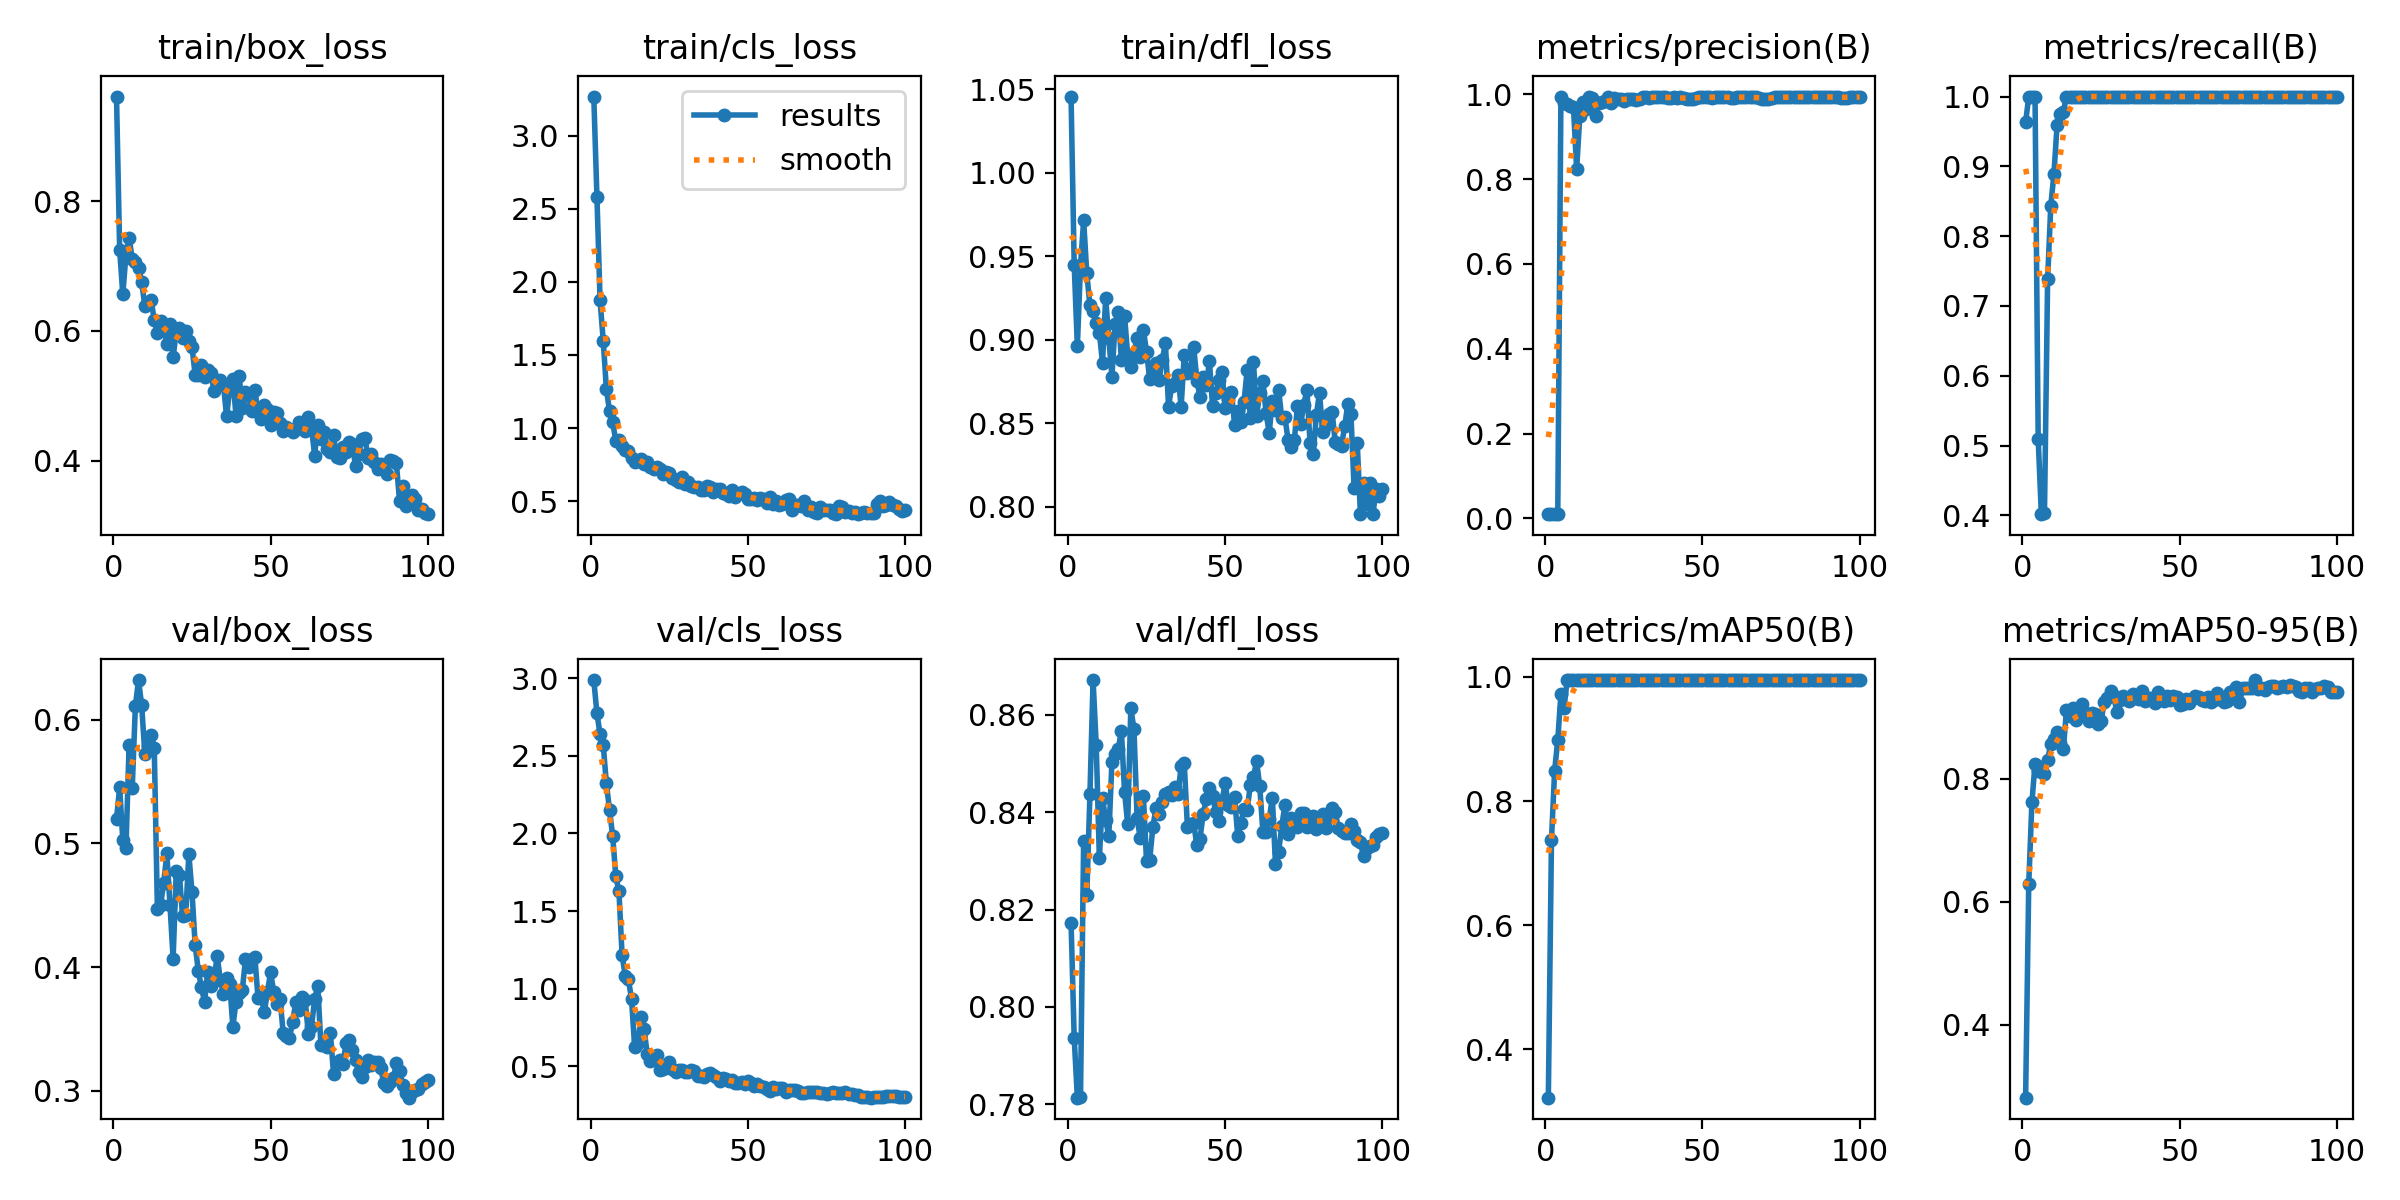

Values plotted in this chart, from the file beside it:
epoch, time, train/box_loss, train/cls_loss, train/dfl_loss, metrics/precision(B), metrics/recall(B), metrics/mAP50(B), metrics/mAP50-95(B), val/box_loss, val/cls_loss, val/dfl_loss, lr/pg0, lr/pg1, lr/pg2
1, 1.705, 0.9614, 3.269, 1.046, 0.01018, 0.963, 0.3224, 0.2816, 0.52, 2.989, 0.8173, 0.0001286, 0.0001286, 0.0001286
2, 2.737, 0.7251, 2.584, 0.9448, 0.01023, 1, 0.7376, 0.6299, 0.5454, 2.776, 0.7936, 0.0002688, 0.0002688, 0.0002688
3, 3.731, 0.6565, 1.873, 0.8961, 0.01006, 1, 0.849, 0.7618, 0.5028, 2.638, 0.7813, 0.0004062, 0.0004062, 0.0004062
4, 4.736, 0.7172, 1.599, 0.9443, 0.01002, 1, 0.8985, 0.8249, 0.4961, 2.572, 0.7815, 0.0005408, 0.0005408, 0.0005408
5, 5.719, 0.7439, 1.27, 0.9716, 0.9941, 0.5095, 0.9724, 0.813, 0.5793, 2.322, 0.8341, 0.0006725, 0.0006725, 0.0006725
6, 6.715, 0.711, 1.116, 0.9398, 0.9794, 0.4017, 0.9507, 0.8197, 0.5449, 2.153, 0.8229, 0.0008014, 0.0008014, 0.0008014
7, 7.671, 0.7063, 1.04, 0.9206, 0.9767, 0.4035, 0.995, 0.8083, 0.6114, 1.985, 0.8437, 0.0009274, 0.0009274, 0.0009274
8, 8.702, 0.6976, 0.9136, 0.9171, 0.9712, 0.7381, 0.995, 0.8305, 0.6322, 1.723, 0.8672, 0.001051, 0.001051, 0.001051
9, 9.665, 0.6751, 0.9155, 0.91, 0.9691, 0.8434, 0.995, 0.8574, 0.6117, 1.627, 0.8538, 0.001171, 0.001171, 0.001171
10, 10.65, 0.6391, 0.8768, 0.9042, 0.8225, 0.8887, 0.995, 0.8658, 0.5727, 1.215, 0.8306, 0.001289, 0.001289, 0.001289
11, 11.62, 0.6447, 0.8469, 0.8862, 0.9479, 0.9587, 0.995, 0.8767, 0.5785, 1.083, 0.8429, 0.001288, 0.001288, 0.001288
12, 12.57, 0.6483, 0.8442, 0.925, 0.9804, 0.9755, 0.995, 0.8591, 0.5879, 1.06, 0.8385, 0.001273, 0.001273, 0.001273
13, 13.53, 0.6168, 0.7924, 0.9008, 0.9658, 0.9781, 0.995, 0.8489, 0.5776, 0.9324, 0.8351, 0.001259, 0.001259, 0.001259
14, 14.49, 0.597, 0.765, 0.8779, 0.9928, 1, 0.995, 0.9122, 0.447, 0.6212, 0.8504, 0.001245, 0.001245, 0.001245
15, 15.46, 0.6157, 0.7744, 0.9093, 0.9917, 1, 0.995, 0.9024, 0.45, 0.6467, 0.852, 0.001231, 0.001231, 0.001231
16, 16.4, 0.6066, 0.7868, 0.9169, 0.9494, 1, 0.995, 0.9153, 0.4676, 0.816, 0.853, 0.001217, 0.001217, 0.001217
17, 17.41, 0.5799, 0.7568, 0.8878, 0.9793, 1, 0.995, 0.896, 0.492, 0.7368, 0.8567, 0.001203, 0.001203, 0.001203
18, 18.38, 0.611, 0.7673, 0.9144, 0.9808, 1, 0.995, 0.9052, 0.4504, 0.5776, 0.8443, 0.001189, 0.001189, 0.001189
19, 19.34, 0.5597, 0.7362, 0.8909, 0.9848, 1, 0.995, 0.9212, 0.4069, 0.5302, 0.8376, 0.001174, 0.001174, 0.001174
20, 20.33, 0.5989, 0.7162, 0.8836, 0.9926, 1, 0.995, 0.9069, 0.478, 0.5495, 0.8613, 0.00116, 0.00116, 0.00116
21, 21.26, 0.6039, 0.7306, 0.8911, 0.9797, 1, 0.995, 0.8937, 0.4748, 0.5704, 0.8571, 0.001146, 0.001146, 0.001146
22, 22.26, 0.5888, 0.7167, 0.9012, 0.9918, 1, 0.995, 0.9068, 0.4409, 0.4719, 0.8388, 0.001132, 0.001132, 0.001132
23, 23.21, 0.6006, 0.6861, 0.8897, 0.9896, 1, 0.995, 0.905, 0.4419, 0.4802, 0.8347, 0.001118, 0.001118, 0.001118
24, 24.15, 0.5853, 0.6965, 0.9061, 0.9877, 1, 0.995, 0.889, 0.4912, 0.5002, 0.8433, 0.001104, 0.001104, 0.001104
25, 25.16, 0.5756, 0.6894, 0.8927, 0.9845, 1, 0.995, 0.894, 0.4609, 0.5286, 0.8299, 0.001089, 0.001089, 0.001089
26, 26.13, 0.5329, 0.655, 0.8768, 0.989, 1, 0.995, 0.9254, 0.4181, 0.4828, 0.8302, 0.001075, 0.001075, 0.001075
27, 27.11, 0.532, 0.6463, 0.8806, 0.9885, 1, 0.995, 0.9311, 0.397, 0.4589, 0.8369, 0.001061, 0.001061, 0.001061
28, 28.07, 0.5477, 0.6302, 0.8862, 0.9881, 1, 0.995, 0.9433, 0.3835, 0.4731, 0.8409, 0.001047, 0.001047, 0.001047
29, 29.02, 0.5291, 0.664, 0.8756, 0.9862, 1, 0.995, 0.9356, 0.3719, 0.4763, 0.8397, 0.001033, 0.001033, 0.001033
30, 29.99, 0.5402, 0.6188, 0.8881, 0.9893, 1, 0.995, 0.9092, 0.3964, 0.4626, 0.842, 0.001019, 0.001019, 0.001019
31, 30.93, 0.5352, 0.6289, 0.8978, 0.9933, 1, 0.995, 0.9278, 0.3844, 0.4648, 0.8438, 0.001005, 0.001005, 0.001005
32, 31.87, 0.5076, 0.6064, 0.8598, 0.9926, 1, 0.995, 0.9344, 0.3896, 0.4721, 0.8441, 0.0009904, 0.0009904, 0.0009904
33, 32.83, 0.5206, 0.599, 0.8725, 0.9921, 1, 0.995, 0.9306, 0.409, 0.4703, 0.8435, 0.0009763, 0.0009763, 0.0009763
34, 33.87, 0.5242, 0.5966, 0.874, 0.9937, 1, 0.995, 0.9272, 0.3899, 0.4384, 0.8453, 0.0009621, 0.0009621, 0.0009621
35, 34.83, 0.5173, 0.5758, 0.8789, 0.993, 1, 0.995, 0.9385, 0.3785, 0.4365, 0.8438, 0.000948, 0.000948, 0.000948
36, 35.81, 0.4684, 0.5725, 0.8599, 0.9934, 1, 0.995, 0.9311, 0.3908, 0.4299, 0.8494, 0.0009339, 0.0009339, 0.0009339
37, 36.78, 0.511, 0.603, 0.8911, 0.9932, 1, 0.995, 0.9295, 0.3864, 0.4512, 0.85, 0.0009197, 0.0009197, 0.0009197
38, 37.74, 0.5264, 0.5998, 0.88, 0.994, 1, 0.995, 0.9438, 0.3516, 0.4575, 0.8369, 0.0009056, 0.0009056, 0.0009056
39, 38.68, 0.469, 0.5633, 0.8819, 0.9911, 1, 0.995, 0.926, 0.372, 0.4411, 0.8375, 0.0008914, 0.0008914, 0.0008914
40, 39.64, 0.5303, 0.5813, 0.8959, 0.9918, 1, 0.995, 0.932, 0.3786, 0.4286, 0.8377, 0.0008773, 0.0008773, 0.0008773
41, 40.6, 0.4816, 0.5828, 0.8755, 0.9929, 1, 0.995, 0.9309, 0.3813, 0.4031, 0.8332, 0.0008631, 0.0008631, 0.0008631
42, 41.6, 0.5061, 0.5528, 0.8659, 0.99, 1, 0.995, 0.9236, 0.4062, 0.4238, 0.8346, 0.000849, 0.000849, 0.000849
43, 42.55, 0.4994, 0.5517, 0.8778, 0.9924, 1, 0.995, 0.9408, 0.3998, 0.4145, 0.8396, 0.0008348, 0.0008348, 0.0008348
44, 43.51, 0.4764, 0.5315, 0.8727, 0.9898, 1, 0.995, 0.9316, 0.4062, 0.4023, 0.8428, 0.0008207, 0.0008207, 0.0008207
45, 44.48, 0.5084, 0.5747, 0.887, 0.9892, 1, 0.995, 0.9272, 0.4081, 0.4086, 0.845, 0.0008065, 0.0008065, 0.0008065
46, 45.42, 0.4759, 0.5312, 0.8601, 0.9884, 1, 0.995, 0.9348, 0.3747, 0.3883, 0.8434, 0.0007924, 0.0007924, 0.0007924
47, 46.38, 0.4644, 0.549, 0.8682, 0.9889, 1, 0.995, 0.9278, 0.3756, 0.392, 0.84, 0.0007782, 0.0007782, 0.0007782
48, 47.33, 0.4864, 0.5644, 0.8757, 0.992, 1, 0.995, 0.9357, 0.3635, 0.3975, 0.8382, 0.0007641, 0.0007641, 0.0007641
49, 48.37, 0.4798, 0.5472, 0.8806, 0.9931, 1, 0.995, 0.9341, 0.38, 0.3835, 0.8423, 0.0007499, 0.0007499, 0.0007499
50, 49.32, 0.4546, 0.5133, 0.859, 0.9943, 1, 0.995, 0.9208, 0.3959, 0.4008, 0.846, 0.0007358, 0.0007358, 0.0007358
51, 50.27, 0.4756, 0.5145, 0.8647, 0.9938, 1, 0.995, 0.9215, 0.3794, 0.3901, 0.8415, 0.0007216, 0.0007216, 0.0007216
52, 51.22, 0.4738, 0.5201, 0.8687, 0.9938, 1, 0.995, 0.9294, 0.37, 0.3694, 0.8411, 0.0007075, 0.0007075, 0.0007075
53, 52.17, 0.4589, 0.5075, 0.8491, 0.9917, 1, 0.995, 0.9243, 0.3742, 0.3822, 0.8432, 0.0006934, 0.0006934, 0.0006934
54, 53.15, 0.4466, 0.5225, 0.8575, 0.9923, 1, 0.995, 0.9304, 0.3468, 0.3699, 0.835, 0.0006792, 0.0006792, 0.0006792
55, 54.1, 0.4515, 0.5124, 0.8505, 0.9939, 1, 0.995, 0.9343, 0.344, 0.366, 0.8379, 0.0006651, 0.0006651, 0.0006651
56, 55.07, 0.4483, 0.4839, 0.8629, 0.993, 1, 0.995, 0.9331, 0.3429, 0.3507, 0.8406, 0.0006509, 0.0006509, 0.0006509
57, 56.08, 0.4443, 0.5276, 0.8819, 0.9923, 1, 0.995, 0.929, 0.3555, 0.3426, 0.8404, 0.0006368, 0.0006368, 0.0006368
58, 57.03, 0.4486, 0.4779, 0.853, 0.9923, 1, 0.995, 0.9266, 0.3715, 0.3664, 0.8456, 0.0006226, 0.0006226, 0.0006226
59, 57.97, 0.4595, 0.5021, 0.8869, 0.9921, 1, 0.995, 0.9332, 0.3655, 0.3544, 0.8473, 0.0006085, 0.0006085, 0.0006085
60, 58.92, 0.4535, 0.4729, 0.8544, 0.992, 1, 0.995, 0.9249, 0.3757, 0.3569, 0.8505, 0.0005943, 0.0005943, 0.0005943
... 40 more rows
